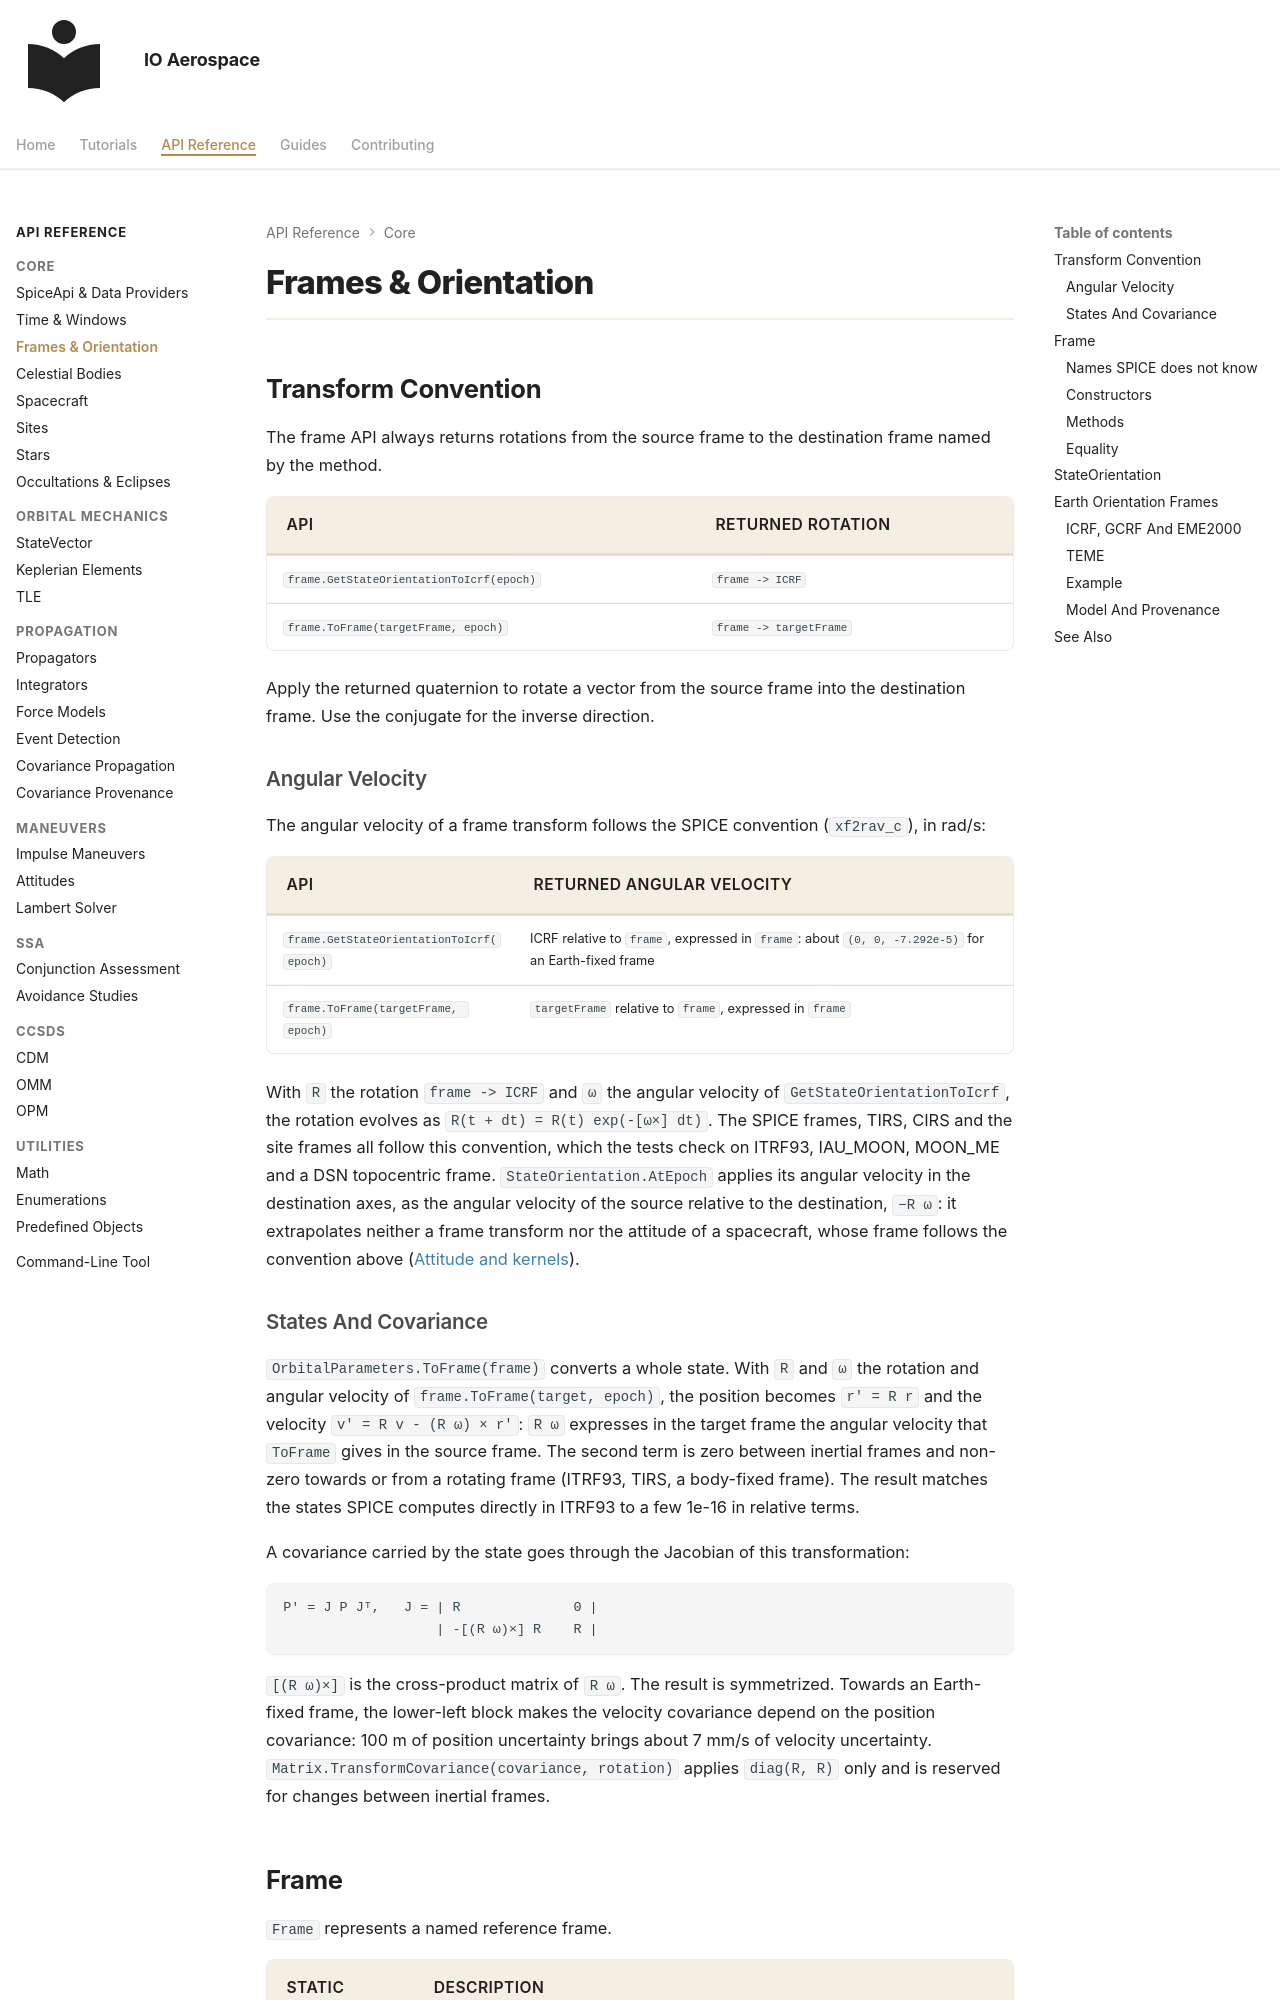

repository: IO-Aerospace-software-engineering/Astrodynamics · page: reference/frames/index.html · generator: mkdocs

# Frames & Orientation

## Transform Convention

The frame API always returns rotations from the source frame to the destination frame named by the method.

| API | Returned rotation |
|-----|-------------------|
| `frame.GetStateOrientationToIcrf(epoch)` | `frame -> ICRF` |
| `frame.ToFrame(targetFrame, epoch)` | `frame -> targetFrame` |

Apply the returned quaternion to rotate a vector from the source frame into the destination frame. Use the conjugate for the inverse direction.

### Angular Velocity

The angular velocity of a frame transform follows the SPICE convention (`xf2rav_c`), in rad/s:

| API | Returned angular velocity |
|-----|---------------------------|
| `frame.GetStateOrientationToIcrf(epoch)` | ICRF relative to `frame`, expressed in `frame`: about `(0, 0, -7.292e-5)` for an Earth-fixed frame |
| `frame.ToFrame(targetFrame, epoch)` | `targetFrame` relative to `frame`, expressed in `frame` |

With `R` the rotation `frame -> ICRF` and `ω` the angular velocity of `GetStateOrientationToIcrf`, the rotation
evolves as `R(t + dt) = R(t) exp(-[ω×] dt)`. The SPICE frames, TIRS, CIRS and the site frames all follow this
convention, which the tests check on ITRF93, IAU_MOON, MOON_ME and a DSN topocentric frame.
`StateOrientation.AtEpoch` applies its angular velocity in the destination axes, as the angular velocity of the source
relative to the destination, `−R ω`: it extrapolates neither a frame transform nor the attitude of a spacecraft, whose
frame follows the convention above ([Attitude and kernels](spacecraft.md#attitude-and-kernels)).

### States And Covariance

`OrbitalParameters.ToFrame(frame)` converts a whole state. With `R` and `ω` the rotation and angular velocity of
`frame.ToFrame(target, epoch)`, the position becomes `r' = R r` and the velocity `v' = R v - (R ω) × r'`: `R ω`
expresses in the target frame the angular velocity that `ToFrame` gives in the source frame. The second term is zero
between inertial frames and non-zero towards or from a rotating frame (ITRF93, TIRS, a body-fixed frame). The result
matches the states SPICE computes directly in ITRF93 to a few 1e-16 in relative terms.

A covariance carried by the state goes through the Jacobian of this transformation:

```
P' = J P Jᵀ,   J = | R              0 |
                   | -[(R ω)×] R    R |
```

`[(R ω)×]` is the cross-product matrix of `R ω`. The result is symmetrized. Towards an Earth-fixed frame, the
lower-left block makes the velocity covariance depend on the position covariance: 100 m of position uncertainty brings
about 7 mm/s of velocity uncertainty. `Matrix.TransformCovariance(covariance, rotation)` applies `diag(R, R)` only and
is reserved for changes between inertial frames.

## Frame

`Frame` represents a named reference frame.

| Static Properties | Description |
|-------------------|-------------|
| `Frame.ICRF` | International Celestial Reference Frame (SPICE `J2000`), the pivot of every transform |
| `Frame.ECLIPJ2000` | Ecliptic plane at J2000 |
| `Frame.TEME` | True Equator, Mean Equinox, the frame of SGP4 states: the managed `TemeFrame`, see [TEME](#teme) |
| `Frame.ECLIPB1950` | Ecliptic plane at B1950 |
| `Frame.GALACTIC` | Galactic coordinate system |
| `Frame.B1950` | B1950 equatorial frame |
| `Frame.FK4` | FK4 frame |
| `Frame.ITRF93` | The Earth's precise body-fixed frame (SPICE `ITRF93`, oriented by `earth_latest_high_prec.bpc`), the frame of the Earth with `earth_assoc_itrf93.tf`; equal to `new Frame("ITRF93")` (11.0.0) |

The static SPICE frames (`Frame.ICRF`, `Frame.ECLIPJ2000`, `Frame.ECLIPB1950`, `Frame.GALACTIC`,
`Frame.B1950`, `Frame.FK4`, `Frame.ITRF93`) read the data provider of the process, `Configuration.Instance.DataProvider`,
at each transform, whereas a frame built by name reads the provider set at its construction (structuring choice 1 of
[#668](https://github.com/IO-Aerospace-software-engineering/Astrodynamics/issues/668), decided by S. Guillet,
2026-11-19; before 11.0.0 the static frames read the provider set when the type `Frame` was first used, for the life of
the process). The rules of every object are one table: [SPICE API](spice-api.md#which-provider-an-object-reads).
